Run: headless pygame with SDL's dummy video driver; simulated clock (each Clock.tick advances the game by its frame time, no real sleeping); random seed 0; keys injected as events and as key.get_pressed() state; no mouse input.
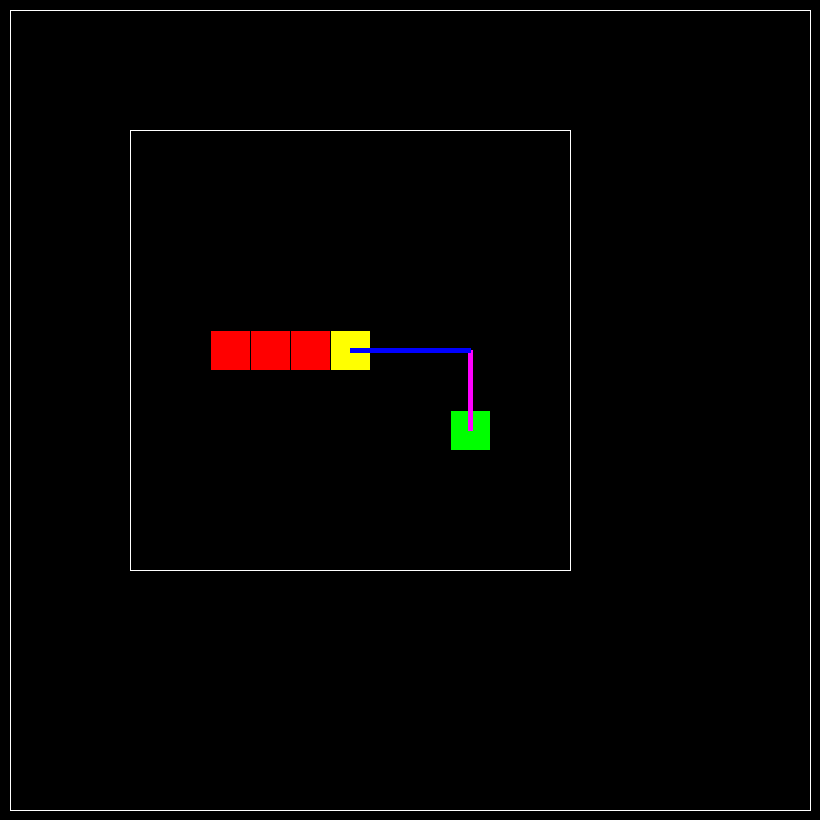
Frame 1 of 4 · flips 1–60 · no input
Frame 2 of 4 · flips 61–180 · tapped SPACE, RETURN · held RIGHT (→), D · screen unchanged from frame 1, image omitted
Frame 3 of 4 · flips 181–300 · held DOWN (↓), S · screen unchanged from frame 2, image omitted
Frame 4 of 4 · flips 301–420 · held LEFT (←), A, UP (↑), W · screen unchanged from frame 3, image omitted

The pygame program that drew these frames:

import pygame
pygame.init()

VEL = 40
SHAPE = VEL - 1
win = pygame.display.set_mode((VEL*20 + 20, VEL*20 + 20))
font = pygame.font.SysFont("arial", 25)

clock = pygame.time.Clock()

while True:
    for event in pygame.event.get():
        if event.type == pygame.QUIT:
            quit()
    win.fill((0, 0, 0))
    pygame.draw.line(win, (255, 255, 255), (10, 10),
                     (VEL*20 + 10, 10))
    pygame.draw.line(win, (255, 255, 255), (10, 10),
                     (10, 10 + VEL*20))
    pygame.draw.line(win, (255, 255, 255), (VEL*20 + 10, 10),
                     (VEL*20 + 10, VEL*20 + 10))
    pygame.draw.line(win, (255, 255, 255), (10, VEL*20 + 10),
                     (VEL*20 + 10, VEL*20 + 10))
    # for i in range(10+1):
    #     pygame.draw.line(win, (255, 255, 255), (i*VEL + 10, 10),
    #                      (i*VEL + 10, 10*VEL + 10))
    #    pygame.draw.line(win, (255, 255, 255), (10, i*VEL + 10),
    #                      (10*VEL + 10, i*VEL + 10))
    pygame.draw.rect(win, (255, 255, 0), (VEL * 8 + 11, VEL * 8 + 11, SHAPE, SHAPE))
    pygame.draw.rect(win, (255, 0, 0), (VEL * 7 + 11, VEL * 8 + 11, SHAPE, SHAPE))
    pygame.draw.rect(win, (255, 0, 0), (VEL * 6 + 11, VEL * 8 + 11, SHAPE, SHAPE))
    pygame.draw.rect(win, (255, 0, 0), (VEL * 5 + 11, VEL * 8 + 11, SHAPE, SHAPE))

    pygame.draw.rect(win, (0, 255, 0), (VEL * 11 + 11, VEL * 10 + 11, SHAPE, SHAPE))

    pygame.draw.line(win, (255, 0, 255), (VEL * 11 + 11 +  + SHAPE//2, VEL * 8 + 11 +  + SHAPE//2),
                     (VEL * 11 + 11 +  + SHAPE//2, VEL * 10 + 11 +  + SHAPE//2), 5)

    pygame.draw.line(win, (0, 0, 255), (VEL * 8 + 11 + SHAPE//2, VEL * 8 + 11 + SHAPE//2),
                     (VEL * 11 + 11 +  + SHAPE//2, VEL * 8 + 11 +  + SHAPE//2), 5)

    # pygame.draw.rect(win, (0, 0, 255), (VEL * 3 + 11, VEL * 2 + 11, SHAPE, SHAPE))
    # pygame.draw.rect(win, (0, 0, 255), (VEL * 4 + 11, VEL * 3 + 11, SHAPE, SHAPE))
    # pygame.draw.rect(win, (0, 0, 255), (VEL * 3 + 11, VEL * 4 + 11, SHAPE, SHAPE))

    pygame.draw.line(win, (255, 255, 255), (VEL * 3 + 10, VEL*3 + 10),
                     (VEL*14 + 10, VEL*3 + 10))
    pygame.draw.line(win, (255, 255, 255), (VEL * 3 + 10, VEL*3 + 10),
                     (VEL*3 + 10, VEL*14 + 10))
    pygame.draw.line(win, (255, 255, 255), (VEL * 14 + 10, VEL*3 + 10),
                     (VEL*14 + 10, VEL*14 + 10))
    pygame.draw.line(win, (255, 255, 255), (VEL * 3 + 10, VEL*14 + 10),
                     (VEL*14 + 10, VEL*14 + 10))

    # for i in range(10):
    #     for j in range(10):
    #         state = font.render(f"{i},{j}", 1, (0, 0, 255))
    #         win.blit(state, (VEL * j + 17, VEL * i + 14))
    pygame.display.flip()
